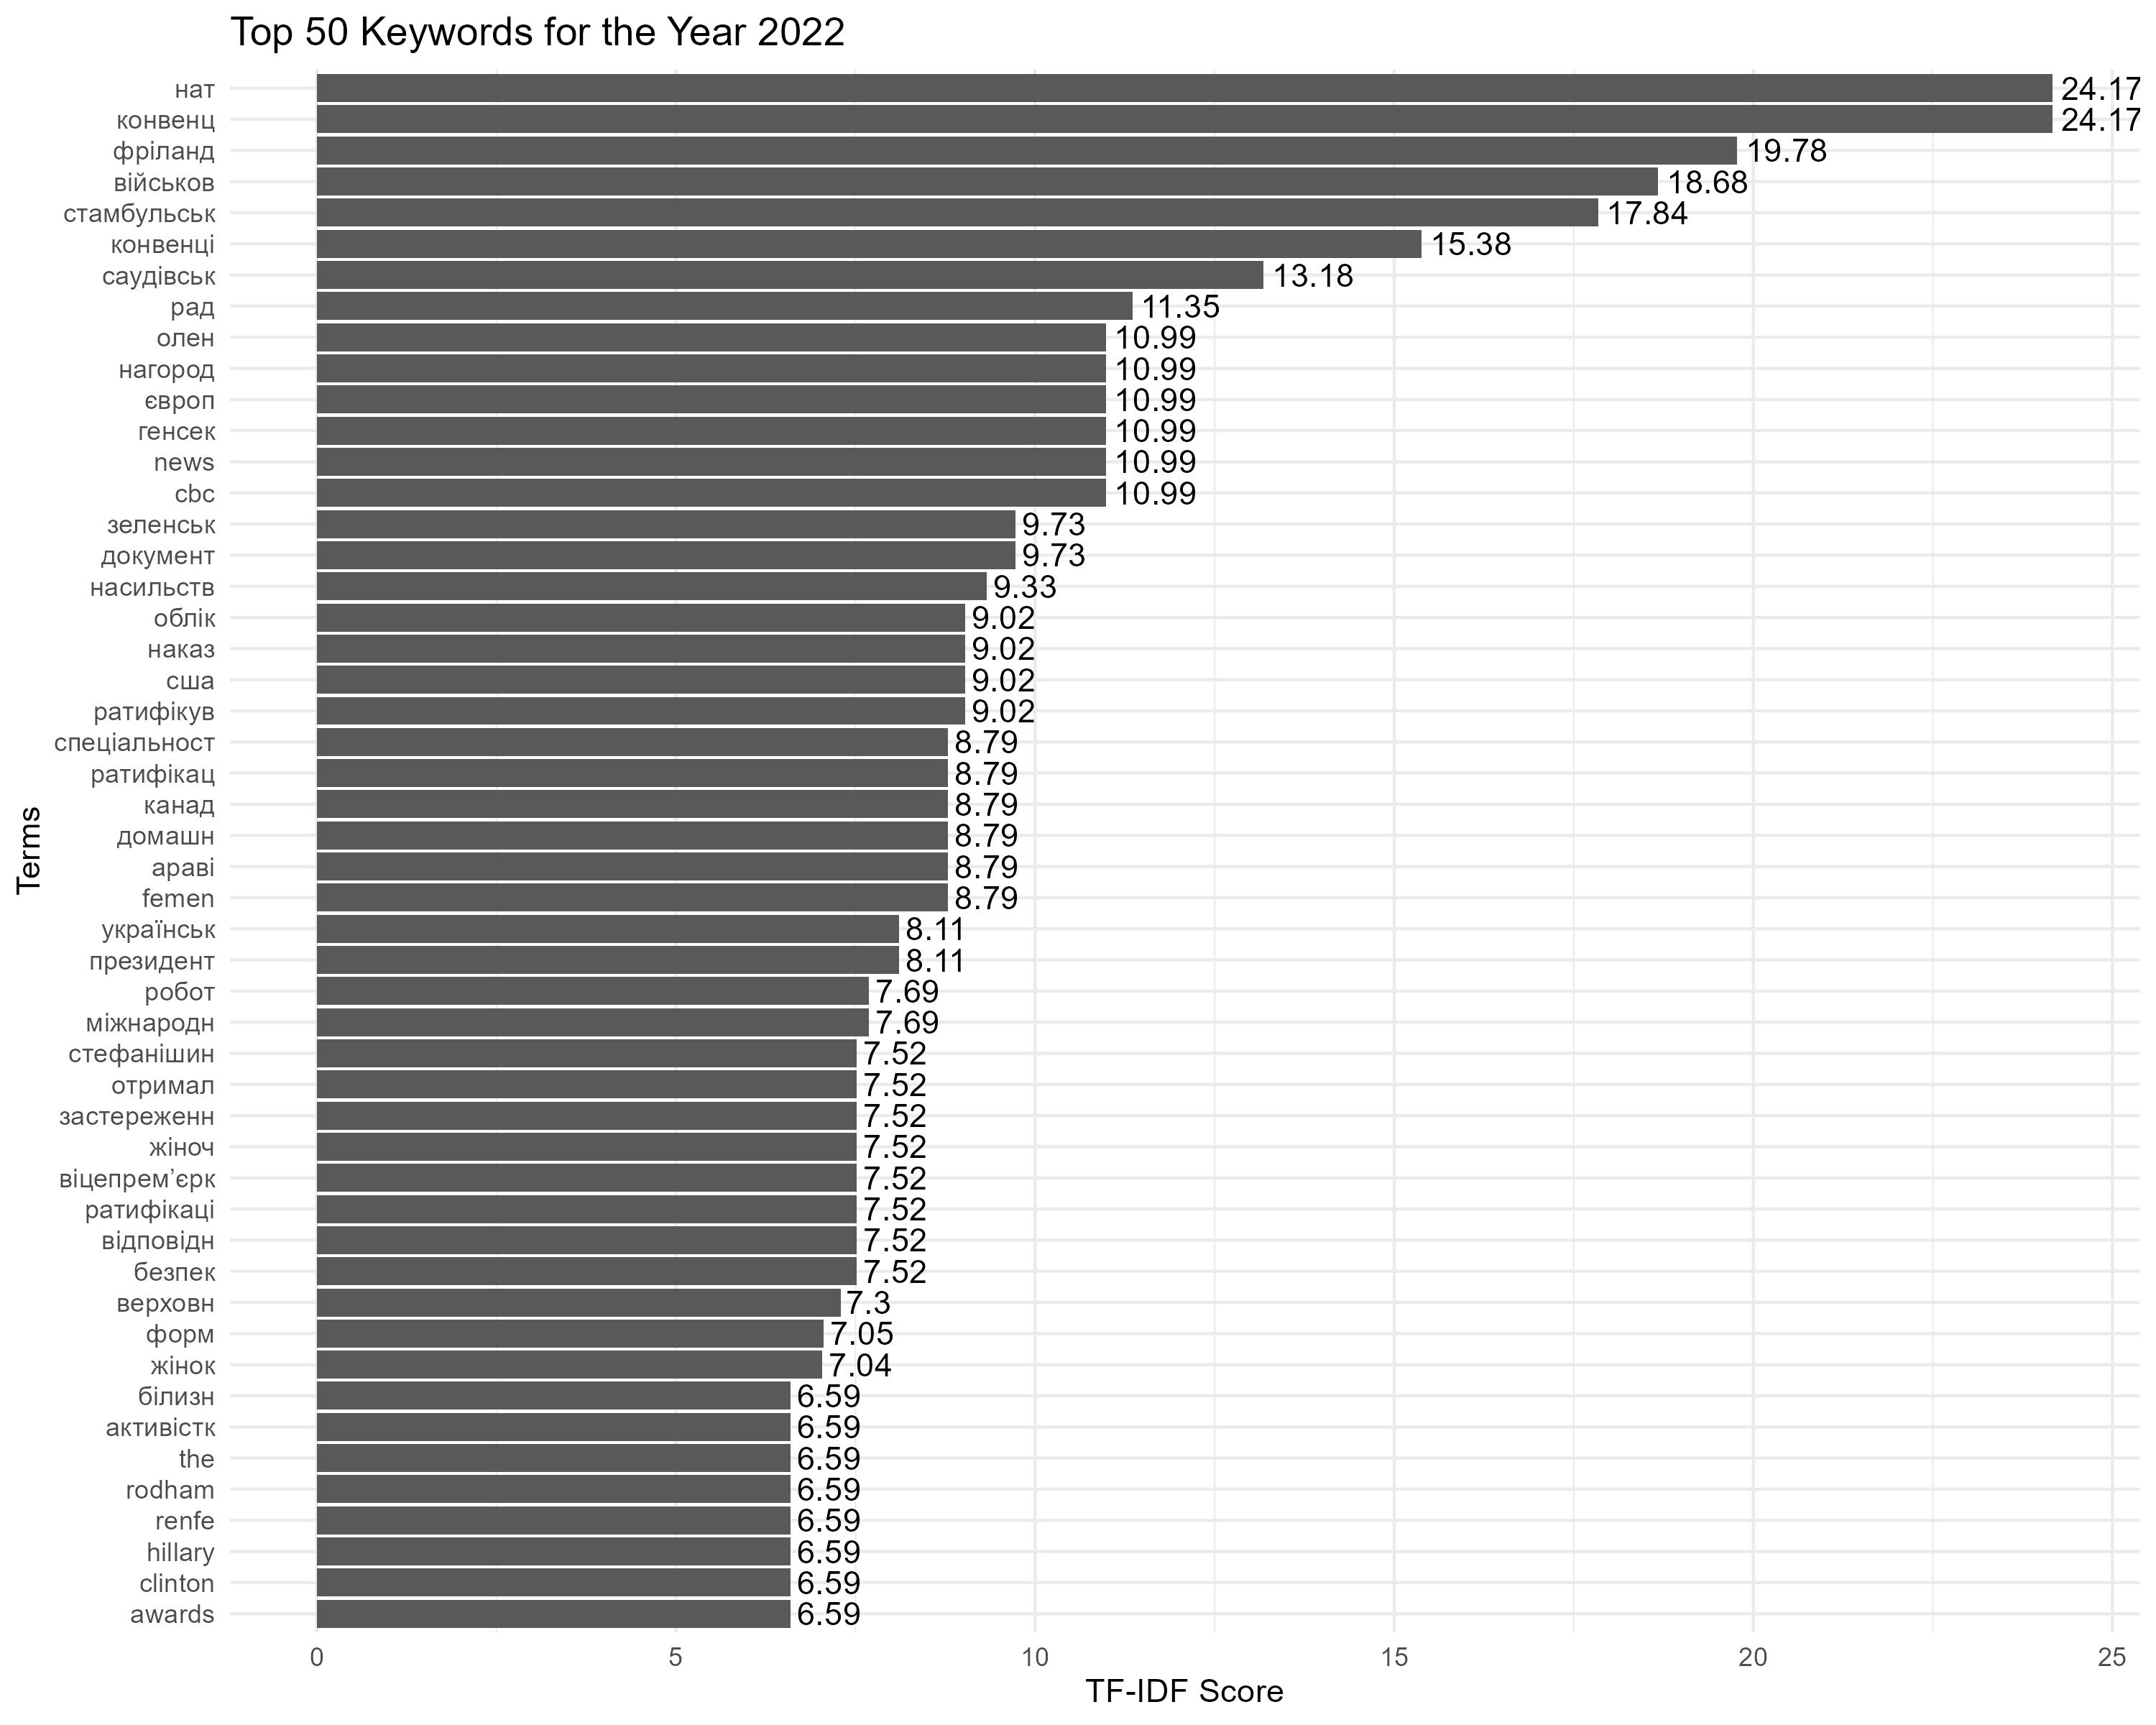

The table this chart was drawn from, first rows:
Term, Score
конвенц, 24.17
нат, 24.17
фріланд, 19.78
військов, 18.68
стамбульськ, 17.84
конвенці, 15.38
саудівськ, 13.18
рад, 11.35
cbc, 10.99
news, 10.99
генсек, 10.99
європ, 10.99
нагород, 10.99
олен, 10.99
документ, 9.731
зеленськ, 9.731
насильств, 9.326
наказ, 9.024
облік, 9.024
ратифікув, 9.024
сша, 9.024
femen, 8.789
араві, 8.789
домашн, 8.789
канад, 8.789
ратифікац, 8.789
спеціальност, 8.789
президент, 8.109
українськ, 8.109
міжнародн, 7.69
робот, 7.69
віцепрем’єрк, 7.52
жіноч, 7.52
застереженн, 7.52
отримал, 7.52
стефанішин, 7.52
безпек, 7.52
відповідн, 7.52
ратифікаці, 7.52
верховн, 7.298
форм, 7.053
жінок, 7.037
awards, 6.592
clinton, 6.592
hillary, 6.592
renfe, 6.592
rodham, 6.592
the, 6.592
активістк, 6.592
білизн, 6.592
